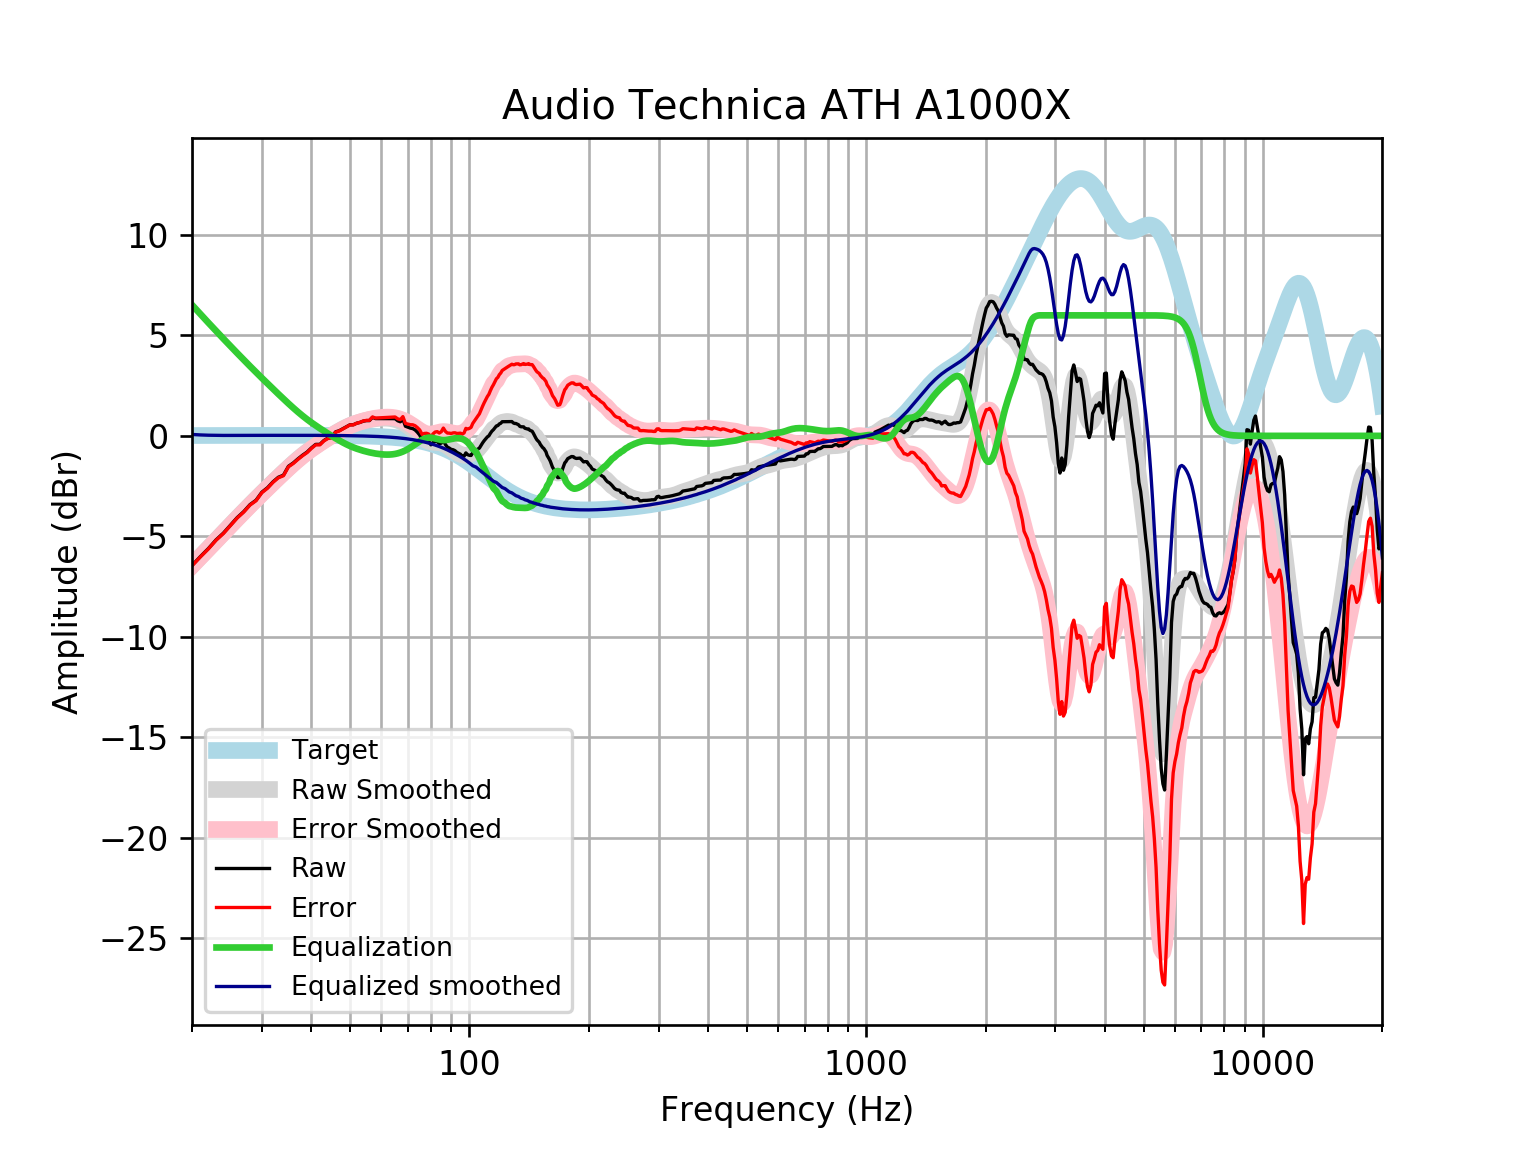

Data behind this chart, as committed beside it:
frequency, raw, error, smoothed, error_smoothed, equalization, equalized_raw, equalized_smoothed, target
20, -6.452, -6.468, -6.449, -6.465, 6.518, 0.0668, 0.06989, 0.01648
21, -6.008, -6.026, -6.015, -6.032, 6.061, 0.05273, 0.04623, 0.01765
22, -5.607, -5.626, -5.597, -5.616, 5.629, 0.02226, 0.03198, 0.01876
23, -5.176, -5.196, -5.197, -5.217, 5.222, 0.0455, 0.02461, 0.01983
24, -4.84, -4.86, -4.813, -4.834, 4.835, -0.004522, 0.02194, 0.02084
25, -4.442, -4.464, -4.446, -4.468, 4.468, 0.026, 0.02181, 0.02179
26, -4.067, -4.09, -4.096, -4.119, 4.119, 0.05198, 0.02271, 0.02269
27, -3.772, -3.795, -3.763, -3.786, 3.786, 0.01445, 0.02355, 0.02353
28, -3.423, -3.447, -3.445, -3.469, 3.469, 0.04633, 0.02433, 0.02431
29, -3.205, -3.23, -3.143, -3.168, 3.168, -0.0371, 0.02504, 0.02502
30, -2.804, -2.829, -2.854, -2.879, 2.879, 0.07575, 0.02567, 0.02566
31, -2.58, -2.606, -2.578, -2.604, 2.604, 0.02365, 0.02623, 0.02622
32, -2.288, -2.315, -2.313, -2.34, 2.34, 0.05124, 0.02668, 0.02668
33, -2.062, -2.089, -2.059, -2.086, 2.086, 0.02387, 0.02704, 0.02704
34, -1.957, -1.984, -1.816, -1.843, 1.843, -0.1139, 0.02728, 0.02728
35, -1.514, -1.542, -1.584, -1.611, 1.611, 0.09668, 0.0274, 0.0274
36, -1.348, -1.375, -1.365, -1.392, 1.392, 0.04444, 0.02739, 0.02739
37, -1.142, -1.17, -1.16, -1.187, 1.187, 0.04431, 0.02723, 0.02723
38, -0.9611, -0.988, -0.9697, -0.9966, 0.9966, 0.03549, 0.02691, 0.02692
39, -0.8061, -0.8326, -0.7952, -0.8216, 0.8216, 0.01548, 0.02643, 0.02644
40, -0.5971, -0.6228, -0.6351, -0.6609, 0.6609, 0.06388, 0.02578, 0.02579
41, -0.4244, -0.4493, -0.4876, -0.5126, 0.5126, 0.08823, 0.02495, 0.02496
42, -0.4235, -0.4474, -0.3501, -0.374, 0.374, -0.04946, 0.02393, 0.02393
43, -0.2302, -0.2529, -0.2201, -0.2428, 0.2428, 0.01258, 0.02272, 0.02272
44, -0.1094, -0.1307, -0.09575, -0.1171, 0.1171, 0.007693, 0.0213, 0.0213
45, -0.0761, -0.09577, 0.02359, 0.003911, -0.003911, -0.08001, 0.01968, 0.01967
46, 0.1997, 0.1818, 0.1375, 0.1196, -0.1196, 0.08005, 0.01785, 0.01783
47, 0.2573, 0.2416, 0.2445, 0.2287, -0.2287, 0.0286, 0.01579, 0.01577
48, 0.3557, 0.3422, 0.3431, 0.3296, -0.3296, 0.02607, 0.0135, 0.01347
49, 0.4544, 0.4435, 0.4319, 0.421, -0.421, 0.03346, 0.01097, 0.01094
50, 0.5499, 0.5418, 0.5104, 0.5022, -0.5022, 0.04773, 0.008186, 0.008144
51, 0.5533, 0.5482, 0.5787, 0.5736, -0.5736, -0.02032, 0.005126, 0.00508
52, 0.6289, 0.6272, 0.6379, 0.6361, -0.6361, -0.007218, 0.001774, 0.001724
53, 0.6691, 0.6711, 0.6892, 0.6911, -0.6911, -0.022, -0.001894, -0.001946
54, 0.7316, 0.7375, 0.7339, 0.7398, -0.7398, -0.008189, -0.005905, -0.005958
55, 0.7589, 0.7693, 0.7725, 0.7828, -0.7828, -0.02388, -0.01029, -0.01034
56, 0.7596, 0.7747, 0.8055, 0.8206, -0.8206, -0.06098, -0.01508, -0.01514
57, 0.92, 0.9403, 0.8328, 0.8531, -0.8531, 0.06685, -0.02033, -0.02038
58, 0.8604, 0.8865, 0.8543, 0.8803, -0.8803, -0.01991, -0.02607, -0.02611
59, 0.8607, 0.8931, 0.8698, 0.9021, -0.9021, -0.04137, -0.03234, -0.03238
60, 0.8614, 0.9006, 0.8791, 0.9183, -0.9183, -0.05699, -0.03921, -0.03925
61, 0.8619, 0.9087, 0.8821, 0.9288, -0.9288, -0.06692, -0.04672, -0.04675
62, 0.8618, 0.9167, 0.8781, 0.9331, -0.9331, -0.07127, -0.05494, -0.05496
63, 0.8605, 0.9245, 0.8663, 0.9302, -0.9302, -0.06972, -0.06392, -0.06393
64, 0.8581, 0.9319, 0.8457, 0.9194, -0.9194, -0.06127, -0.07372, -0.07373
65, 0.8553, 0.9397, 0.8151, 0.8995, -0.8995, -0.04428, -0.0844, -0.08441
66, 0.7506, 0.8467, 0.774, 0.87, -0.87, -0.1194, -0.09604, -0.09603
67, 0.7009, 0.8096, 0.7219, 0.8306, -0.8306, -0.1297, -0.1087, -0.1087
68, 0.8356, 0.958, 0.6592, 0.7816, -0.7816, 0.05406, -0.1224, -0.1224
69, 0.4802, 0.6175, 0.5864, 0.7237, -0.7237, -0.2434, -0.1372, -0.1372
70, 0.4321, 0.5854, 0.5045, 0.6578, -0.6578, -0.2256, -0.1533, -0.1533
71, 0.3856, 0.5562, 0.4145, 0.5851, -0.5851, -0.1994, -0.1706, -0.1706
72, 0.3617, 0.5509, 0.3179, 0.5071, -0.5071, -0.1454, -0.1892, -0.1892
73, 0.2946, 0.5038, 0.2169, 0.426, -0.426, -0.1314, -0.2092, -0.2092
74, 0.1774, 0.408, 0.1144, 0.345, -0.345, -0.1675, -0.2306, -0.2305
75, 0.03621, 0.2896, 0.01448, 0.2679, -0.2679, -0.2317, -0.2535, -0.2534
76, -0.2061, 0.0717, -0.07815, 0.1997, -0.1997, -0.4058, -0.2778, -0.2778
77, -0.1837, 0.12, -0.1588, 0.145, -0.145, -0.3286, -0.3037, -0.3037
78, -0.2029, 0.1282, -0.2237, 0.1076, -0.1076, -0.3105, -0.3312, -0.3312
79, -0.2705, 0.08981, -0.2709, 0.08944, -0.08944, -0.3599, -0.3604, -0.3603
... 553 more rows
